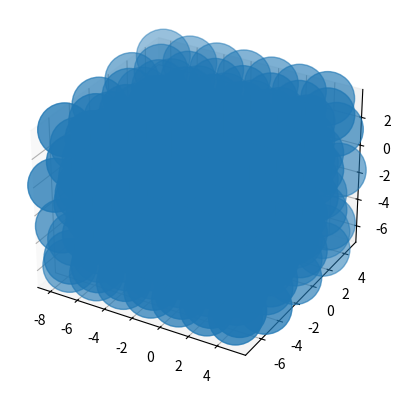

Write Python code to recreate this figure.
#!/usr/bin/env python3
# encoding: utf-8              A flake growth simulation
# pylint: disable=W0611

from math import sqrt
# import numpy as np
import itertools as it
import matplotlib.pyplot as plt
from mpl_toolkits.mplot3d import Axes3D
from collections import namedtuple


# ---------------
# -  The Flake  -
# ---------------
class Flake():
  """ The actual Flake we want to let grow. """
  def __init__(self, size=5):
    self.size = size
    self.Vector = namedtuple('Vector', ['x', 'y', 'z'])
    self.LatticeBase = namedtuple('Base', ['a', 'b', 'c'])
    a = self.Vector(1, 0, 0)
    b = self.Vector(1/sqrt(2), 1/sqrt(2), 0)
    c = self.Vector(1/2, 1/(2*sqrt(3)), sqrt(2/3))
    self.fcc_base = self.LatticeBase(a, b, c)
    y_hcp = self.coord(1, 2, 3, 'hcp').y
    y_fcc = self.coord(1, 2, 3, 'fcc').y
    self.lattice_delta = self.Vector(0, y_hcp - y_fcc, 0)
    self.grid_list = [[[False for _ in range(size)]
                       for _ in range(size)]
                      for _ in range(size)]
    self.layers = [0 for _ in range(size)]

  def grid(self, i, j, k, val=None):
    if val is None:
      return self.grid_list[i][j][k]
    elif val in (True, False):
      self.grid_list[i][j][k] = bool(val)
      return self.grid_list[i][j][k]
    else:
      raise TypeError("Value must be boolean!")

  def coord(self, i, j, k, struct=None):
    """ Build crystal as i*a + j*b + k*c with lattice vectors. """
    if not struct:
      struct = self.layers[j]
    elif struct in ('fcc', 0):
      struct = 0
    elif struct in ('hcp', 1):
      struct = 1
    else:
      raise KeyError("The structure `" + str(struct)  + "` is not defined")
    # This is the modulo base depending on the lattice structure:
    switch = {0: 2, 1: 3}[struct]
    prototype = self.Vector(2*i + (j+k) % 2,
                            sqrt(3)*(j + k % switch * 1/3),
                            k*2*sqrt(6)/3)
    return prototype

  def plot(self, points):
    """ Plot method of the flake. """
    fig = plt.figure()
    ax = fig.add_subplot(111, projection='3d')
    ax.scatter(*points, s=1500)
    plt.show()

  def permutator(self, seed):
    """ Creates all possible permutations of length three of all given objects
    in `seed`. """
    types = it.combinations_with_replacement(seed, 3)
    perms = []
    for i in types:
      t = set(it.permutations(i))
      while t:
        perms.append(t.pop())
    return perms


def main():
  SIZE = 7
  f = Flake(SIZE)
  coords = []
  for idx in f.permutator(range(-SIZE//2, SIZE//2)):
    print(idx)
    _c = f.coord(*idx, struct=1)
    coords.append(_c)
    print(_c)
  print(coords)
  f.plot(zip(*coords))


if __name__ == '__main__':
  main()
if Axes3D:
  pass
